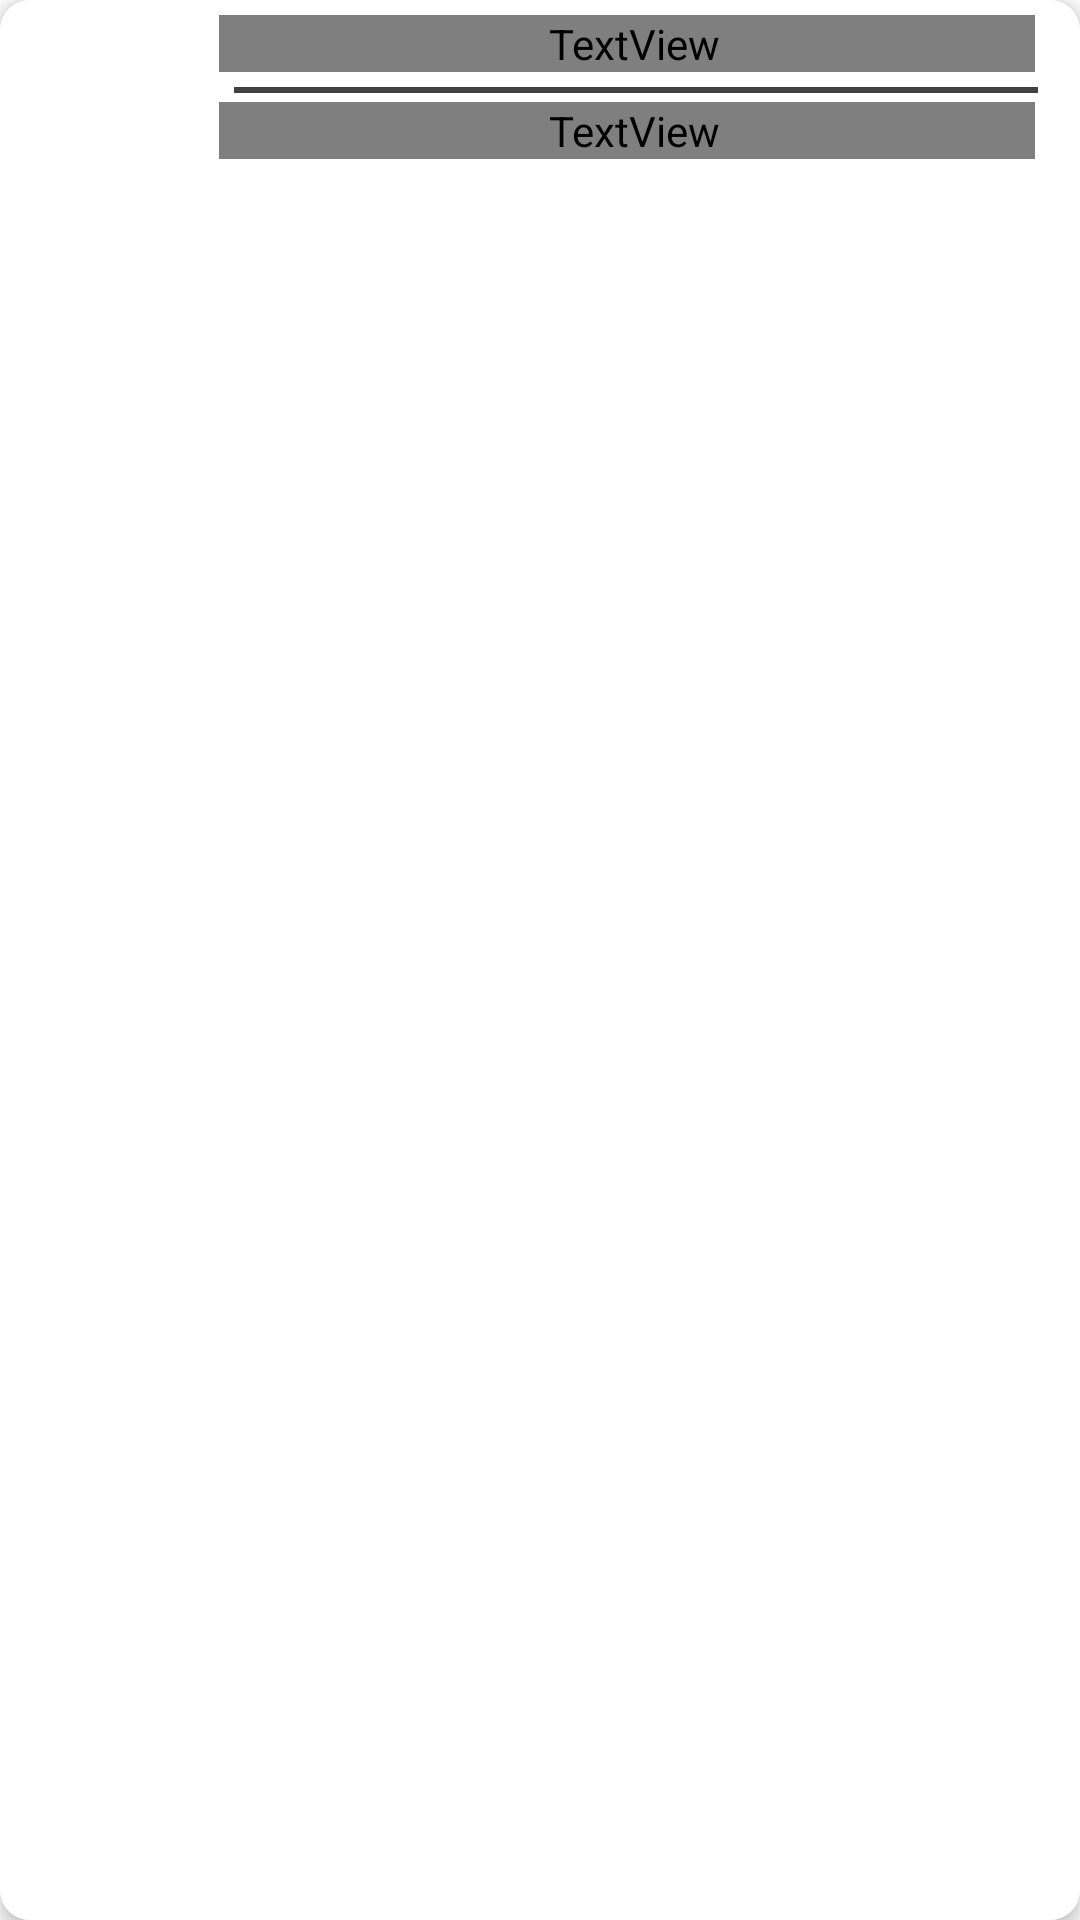

Android layout source for this screen:
<!-- AndroidManifest.xml: application theme Theme.RemindersAboutMeetingsWithClients -->
<!-- res/layout/client_list_item.xml -->
<?xml version="1.0" encoding="utf-8"?>
<layout
    xmlns:android="http://schemas.android.com/apk/res/android"
    xmlns:app="http://schemas.android.com/apk/res-auto"
    xmlns:tools="http://schemas.android.com/tools">

    <androidx.cardview.widget.CardView
        android:layout_width="match_parent"
        android:layout_height="wrap_content"
        android:layout_margin="4dp"
        app:cardCornerRadius="10dp"
        app:cardElevation="4dp">

        <androidx.constraintlayout.widget.ConstraintLayout
            android:layout_width="match_parent"
            android:layout_height="match_parent"
            android:padding="5dp"
            android:background="@color/white"
            android:gravity="center">

            <TextView
                android:id="@+id/clientFullName"
                android:layout_width="0dp"
                android:layout_height="wrap_content"
                android:layout_marginStart="10dp"
                android:layout_marginTop="10dp"
                android:layout_marginEnd="10dp"
                android:fontFamily="@font/montserrat_regular"
                android:paddingStart="5dp"
                android:textColor="@color/black"
                android:textSize="15sp"
                app:layout_constraintEnd_toEndOf="parent"
                app:layout_constraintHorizontal_bias="1.0"
                app:layout_constraintStart_toEndOf="@+id/clientImage"/>

            <View
                android:layout_width="match_parent"
                android:layout_height="2dp"
                android:layout_marginTop="5dp"
                android:layout_marginStart="73dp"
                android:layout_marginEnd="9dp"
                android:background="@color/cardview_dark_background"
                app:layout_constraintStart_toEndOf="@+id/clientImage"
                app:layout_constraintTop_toBottomOf="@+id/clientFullName"/>

            <TextView
                android:id="@+id/clientEmail"
                android:layout_width="0dp"
                android:layout_height="wrap_content"
                android:layout_marginStart="10dp"
                android:layout_marginTop="10dp"
                android:layout_marginEnd="10dp"
                android:fontFamily="@font/montserrat_regular"
                android:textColor="@color/black"
                android:textSize="15sp"
                android:paddingStart="5dp"
                app:layout_constraintEnd_toEndOf="parent"
                app:layout_constraintHorizontal_bias="1.0"
                app:layout_constraintStart_toEndOf="@+id/clientImage"
                app:layout_constraintTop_toBottomOf="@+id/clientFullName"/>

            <com.google.android.material.imageview.ShapeableImageView
                android:id="@+id/clientImage"
                android:layout_width="50dp"
                android:layout_height="50dp"
                android:layout_marginStart="8dp"
                android:layout_marginTop="8dp"
                app:shapeAppearanceOverlay="@style/circleImageViewStyle"
                app:layout_constraintStart_toStartOf="parent"
                tools:ignore="MissingConstraints"/>

        </androidx.constraintlayout.widget.ConstraintLayout>
    </androidx.cardview.widget.CardView>
</layout>
<!-- resources referenced by this layout -->
<resources>
  <color name="black">#FF000000</color>
  <color name="white">#FFFFFFFF</color>
  <style name="Theme.RemindersAboutMeetingsWithClients" parent="Theme.MaterialComponents.DayNight.DarkActionBar">
          
          <item name="colorPrimary">@color/purple_500</item>
          <item name="colorPrimaryVariant">@color/purple_700</item>
          <item name="colorOnPrimary">@color/white</item>
          
          <item name="colorSecondary">@color/teal_200</item>
          <item name="colorSecondaryVariant">@color/teal_700</item>
          <item name="colorOnSecondary">@color/black</item>
          
          <item name="android:statusBarColor" tools:targetApi="l">?attr/colorPrimaryVariant</item>
          
      </style>
  <color name="purple_500">#FF6200EE</color>
  <color name="purple_700">#FF3700B3</color>
  <color name="teal_200">#FF03DAC5</color>
  <color name="teal_700">#FF018786</color>
</resources>
